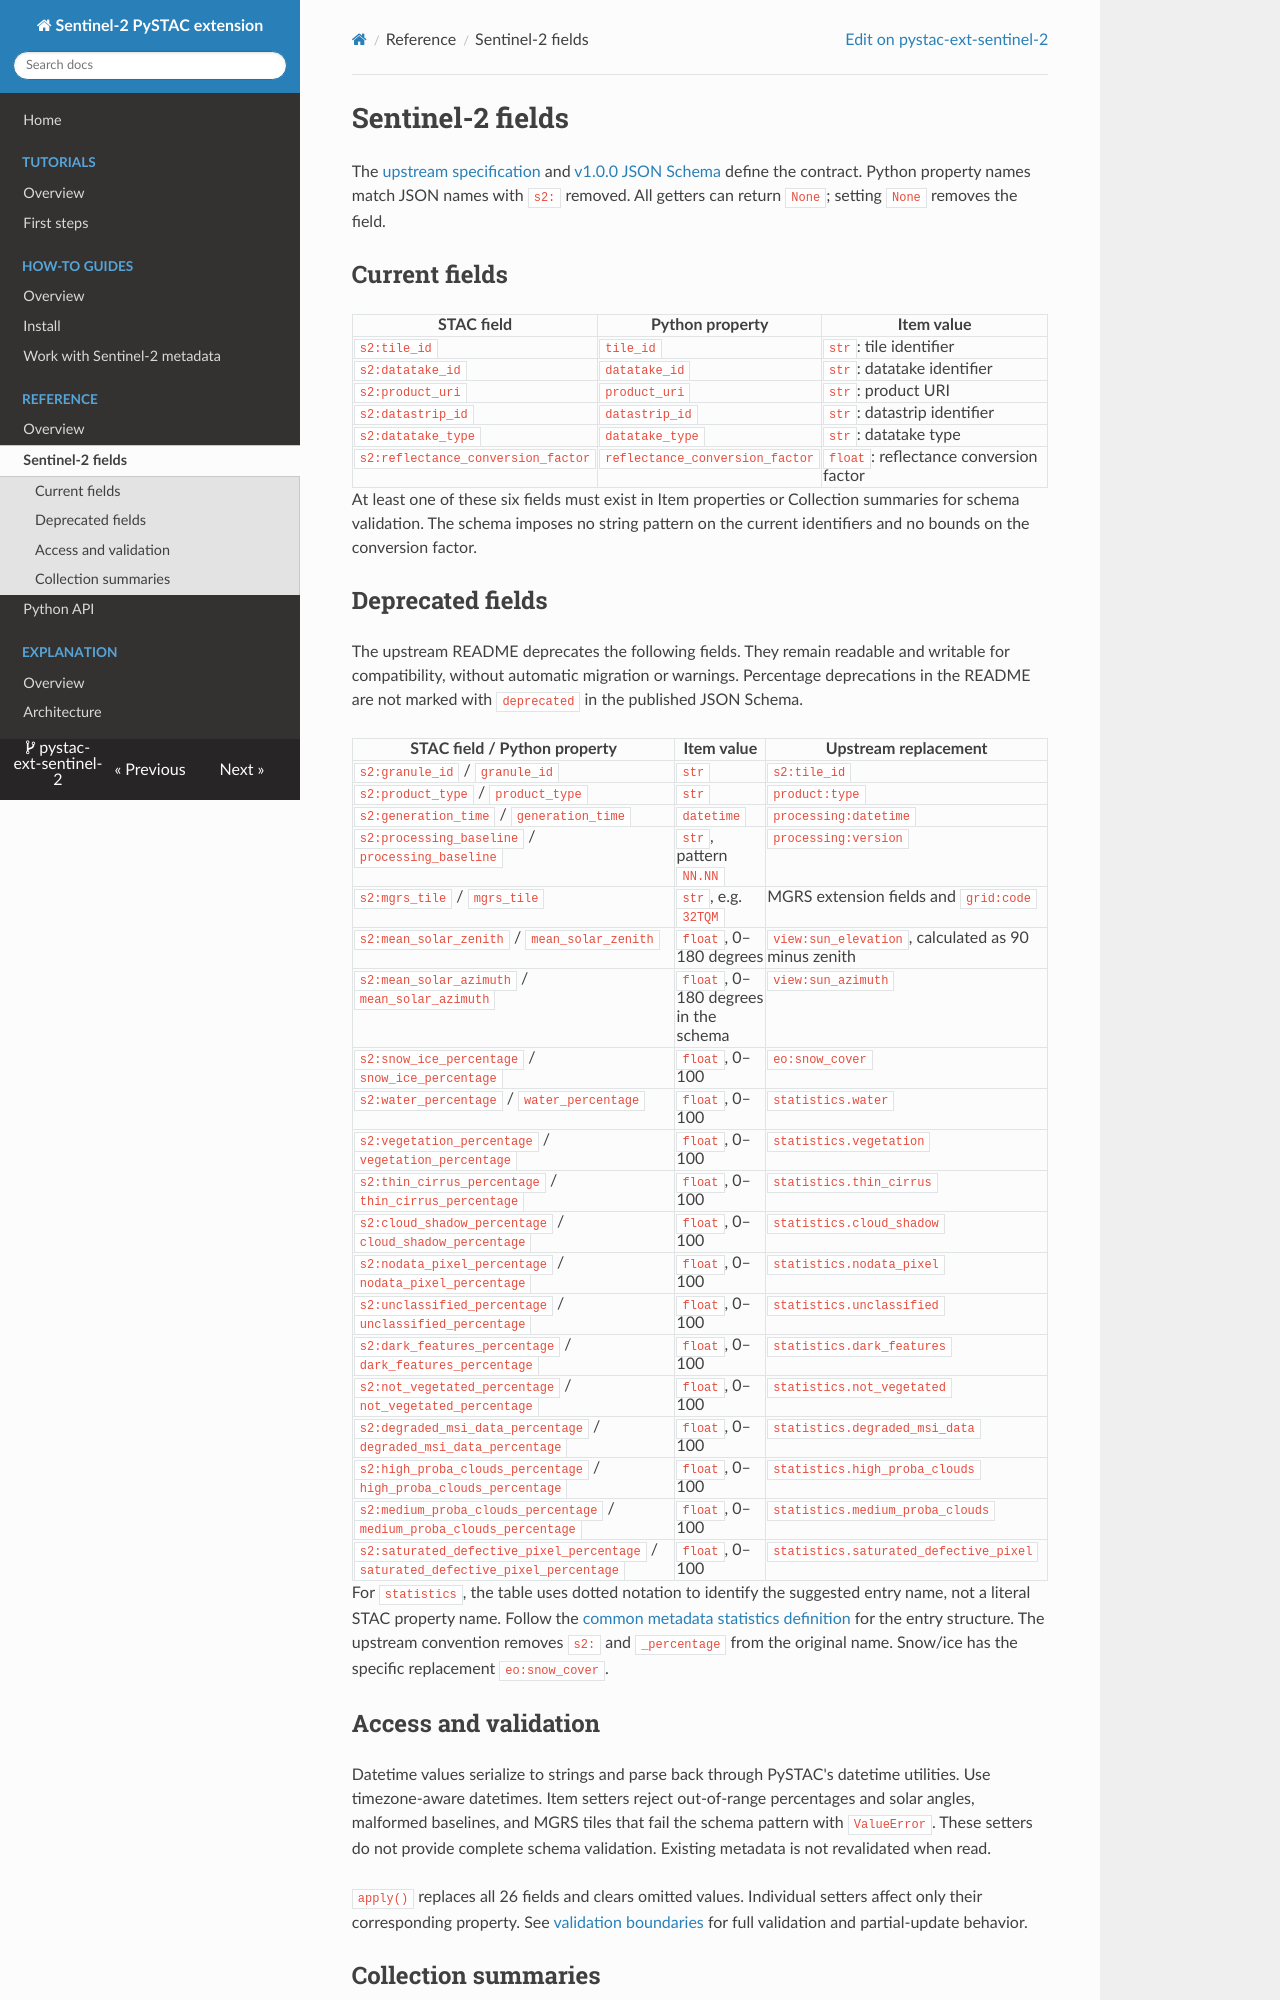

repository: Terradue/pystac-ext-sentinel-2 · page: reference/fields/index.html · generator: mkdocs

<!--
Copyright 2026 Terradue

Licensed under the Apache License, Version 2.0 (the "License");
you may not use this file except in compliance with the License.
You may obtain a copy of the License at

    http://www.apache.org/licenses/LICENSE-2.0

Unless required by applicable law or agreed to in writing, software
distributed under the License is distributed on an "AS IS" BASIS,
WITHOUT WARRANTIES OR CONDITIONS OF ANY KIND, either express or implied.
See the License for the specific language governing permissions and
limitations under the License.
-->

# Sentinel-2 fields

The [upstream specification](https://github.com/stac-extensions/sentinel-2) and [v1.0.0 JSON Schema](https://stac-extensions.github.io/sentinel-2/v1.0.0/schema.json) define the contract. Python property names match JSON names with `s2:` removed. All getters can return `None`; setting `None` removes the field.

## Current fields

| STAC field | Python property | Item value |
| --- | --- | --- |
| `s2:tile_id` | `tile_id` | `str`: tile identifier |
| `s2:datatake_id` | `datatake_id` | `str`: datatake identifier |
| `s2:product_uri` | `product_uri` | `str`: product URI |
| `s2:datastrip_id` | `datastrip_id` | `str`: datastrip identifier |
| `s2:datatake_type` | `datatake_type` | `str`: datatake type |
| `s2:reflectance_conversion_factor` | `reflectance_conversion_factor` | `float`: reflectance conversion factor |

At least one of these six fields must exist in Item properties or Collection summaries for schema validation. The schema imposes no string pattern on the current identifiers and no bounds on the conversion factor.

## Deprecated fields

The upstream README deprecates the following fields. They remain readable and writable for compatibility, without automatic migration or warnings. Percentage deprecations in the README are not marked with `deprecated` in the published JSON Schema.

| STAC field / Python property | Item value | Upstream replacement |
| --- | --- | --- |
| `s2:granule_id` / `granule_id` | `str` | `s2:tile_id` |
| `s2:product_type` / `product_type` | `str` | `product:type` |
| `s2:generation_time` / `generation_time` | `datetime` | `processing:datetime` |
| `s2:processing_baseline` / `processing_baseline` | `str`, pattern `NN.NN` | `processing:version` |
| `s2:mgrs_tile` / `mgrs_tile` | `str`, e.g. `32TQM` | MGRS extension fields and `grid:code` |
| `s2:mean_solar_zenith` / `mean_solar_zenith` | `float`, 0–180 degrees | `view:sun_elevation`, calculated as 90 minus zenith |
| `s2:mean_solar_azimuth` / `mean_solar_azimuth` | `float`, 0–180 degrees in the schema | `view:sun_azimuth` |
| `s2:snow_ice_percentage` / `snow_ice_percentage` | `float`, 0–100 | `eo:snow_cover` |
| `s2:water_percentage` / `water_percentage` | `float`, 0–100 | `statistics.water` |
| `s2:vegetation_percentage` / `vegetation_percentage` | `float`, 0–100 | `statistics.vegetation` |
| `s2:thin_cirrus_percentage` / `thin_cirrus_percentage` | `float`, 0–100 | `statistics.thin_cirrus` |
| `s2:cloud_shadow_percentage` / `cloud_shadow_percentage` | `float`, 0–100 | `statistics.cloud_shadow` |
| `s2:nodata_pixel_percentage` / `nodata_pixel_percentage` | `float`, 0–100 | `statistics.nodata_pixel` |
| `s2:unclassified_percentage` / `unclassified_percentage` | `float`, 0–100 | `statistics.unclassified` |
| `s2:dark_features_percentage` / `dark_features_percentage` | `float`, 0–100 | `statistics.dark_features` |
| `s2:not_vegetated_percentage` / `not_vegetated_percentage` | `float`, 0–100 | `statistics.not_vegetated` |
| `s2:degraded_msi_data_percentage` / `degraded_msi_data_percentage` | `float`, 0–100 | `statistics.degraded_msi_data` |
| `s2:high_proba_clouds_percentage` / `high_proba_clouds_percentage` | `float`, 0–100 | `statistics.high_proba_clouds` |
| `s2:medium_proba_clouds_percentage` / `medium_proba_clouds_percentage` | `float`, 0–100 | `statistics.medium_proba_clouds` |
| `s2:saturated_defective_pixel_percentage` / `saturated_defective_pixel_percentage` | `float`, 0–100 | `statistics.saturated_defective_pixel` |

For `statistics`, the table uses dotted notation to identify the suggested entry name, not a literal STAC property name. Follow the [common metadata statistics definition](https://github.com/radiantearth/stac-spec/blob/master/commons/common-metadata.md#statistics) for the entry structure. The upstream convention removes `s2:` and `_percentage` from the original name. Snow/ice has the specific replacement `eo:snow_cover`.
